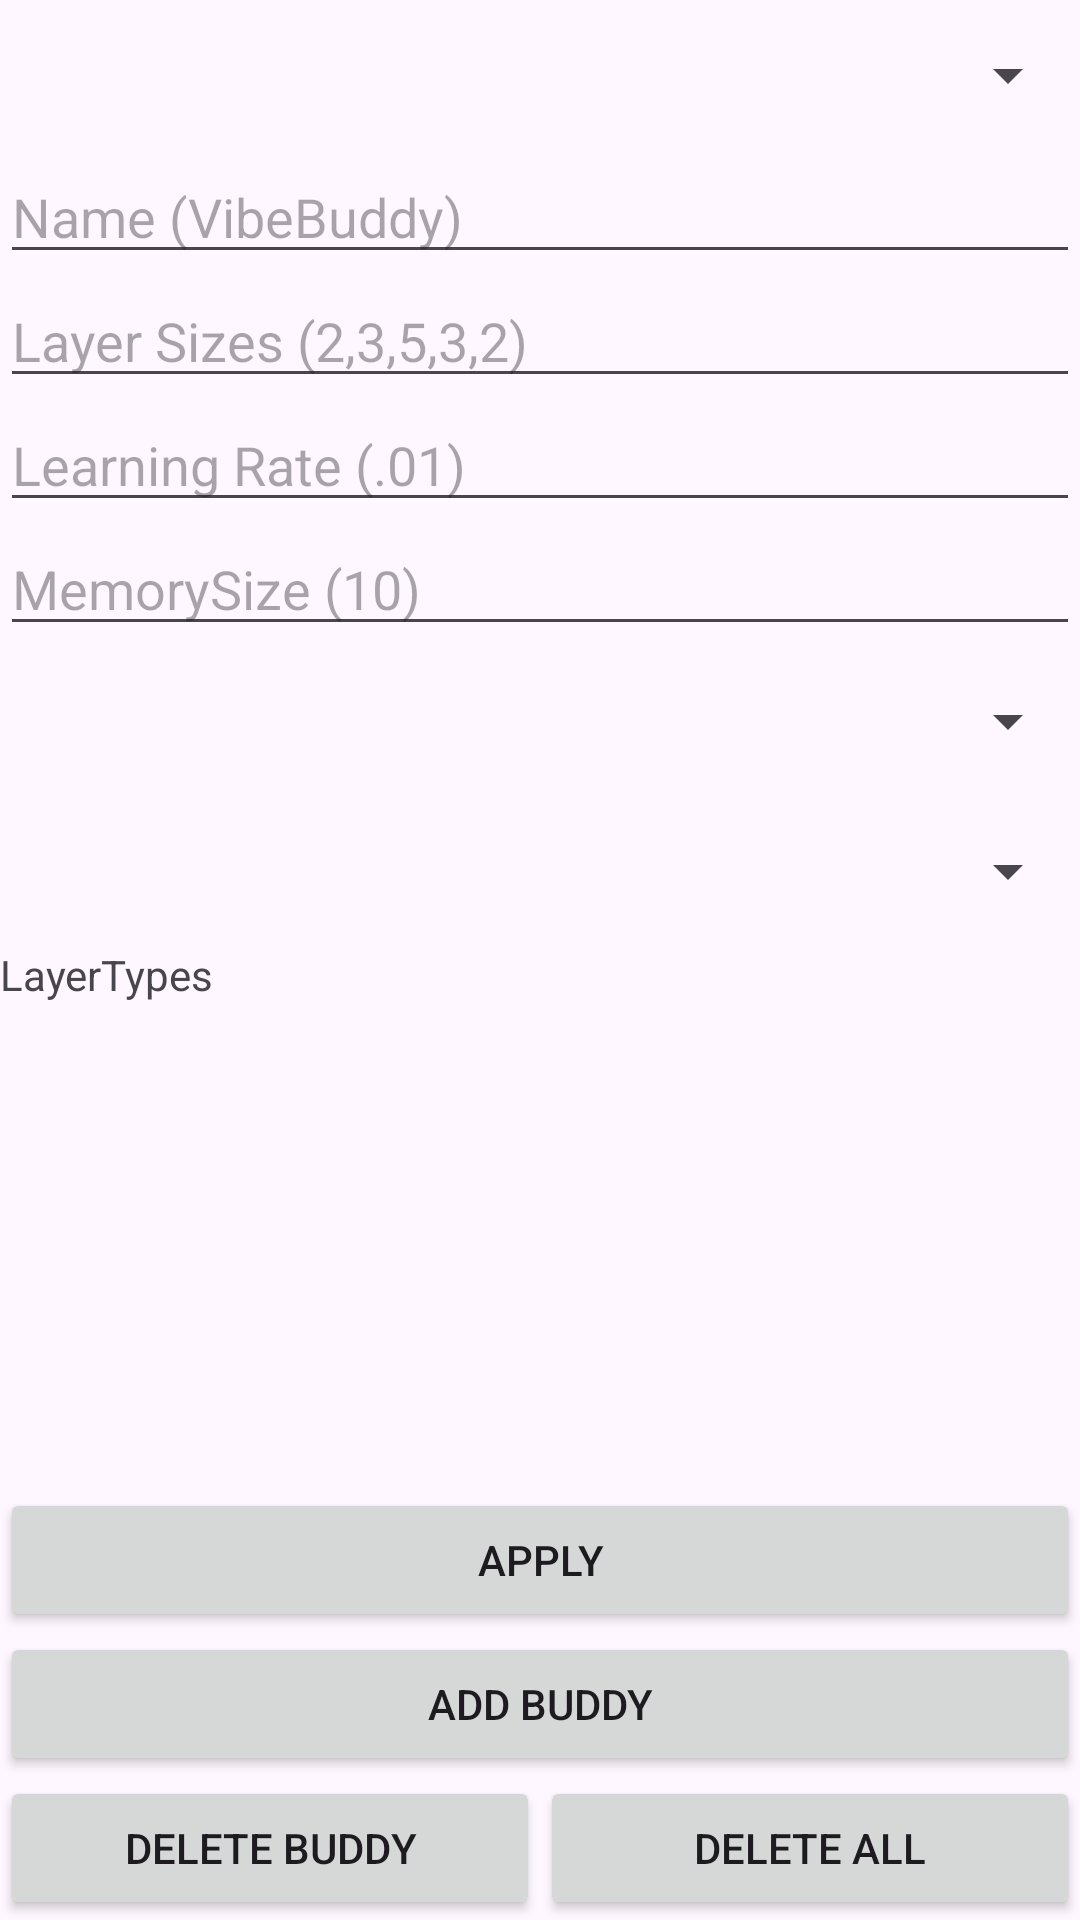

Layout XML and referenced resources for this Android screen:
<!-- AndroidManifest.xml: application theme Theme.VibeBuddy -->
<!-- res/layout/fragment_buddy_settings.xml -->
<?xml version="1.0" encoding="utf-8"?>
<FrameLayout xmlns:android="http://schemas.android.com/apk/res/android"
    xmlns:tools="http://schemas.android.com/tools"
    android:layout_width="match_parent"
    android:layout_height="match_parent"
    tools:context=".Frags.BuddySettingsFrag">

    

    <LinearLayout
        android:layout_width="match_parent"
        android:layout_height="match_parent"
        android:orientation="vertical">

        <Spinner
            android:id="@+id/BuddySelector"
            android:layout_width="match_parent"
            android:layout_height="50dp" />

        <EditText
            android:id="@+id/NameTextBox"
            android:layout_width="match_parent"
            android:layout_height="wrap_content"
            android:ems="10"
            android:hint="Name (VibeBuddy)"
            android:inputType="text" />

        <EditText
            android:id="@+id/LayersTextBox"
            android:layout_width="match_parent"
            android:layout_height="wrap_content"
            android:ems="10"
            android:hint="Layer Sizes (2,3,5,3,2)"
            android:inputType="text" />

        <EditText
            android:id="@+id/LearningRateTextBox"
            android:layout_width="match_parent"
            android:layout_height="wrap_content"
            android:ems="10"
            android:hint="Learning Rate (.01)"
            android:inputType="numberDecimal" />

        <EditText
            android:id="@+id/MemorySizeTextBox"
            android:layout_width="match_parent"
            android:layout_height="wrap_content"
            android:ems="10"
            android:hint="MemorySize (10)"
            android:inputType="number" />

        <Spinner
            android:id="@+id/ActivationSpinner"
            android:layout_width="match_parent"
            android:layout_height="50dp" />

        <Spinner
            android:id="@+id/LossSpinner"
            android:layout_width="match_parent"
            android:layout_height="50dp" />

        <TextView
            android:id="@+id/textView"
            android:layout_width="match_parent"
            android:layout_height="wrap_content"
            android:text="LayerTypes" />

        <ScrollView
            android:layout_width="match_parent"
            android:layout_height="0dp"
            android:layout_weight="1" >

            <LinearLayout
                android:id="@+id/LayerTypeHolder"
                android:layout_width="match_parent"
                android:layout_height="wrap_content"
                android:orientation="vertical"></LinearLayout>
        </ScrollView>

        <Button
            android:id="@+id/ApplyButton"
            android:layout_width="match_parent"
            android:layout_height="wrap_content"
            android:text="Apply" />

        <Button
            android:id="@+id/AddBuddyButton"
            android:layout_width="match_parent"
            android:layout_height="wrap_content"
            android:text="Add Buddy" />

        <LinearLayout
            android:layout_width="match_parent"
            android:layout_height="wrap_content"
            android:layout_weight="0"
            android:orientation="horizontal">

            <Button
                android:id="@+id/DeleteBuddyButton"
                android:layout_width="0dp"
                android:layout_height="wrap_content"
                android:layout_weight="1"
                android:text="Delete Buddy" />

            <Button
                android:id="@+id/DeleteAllButton"
                android:layout_width="0dp"
                android:layout_height="wrap_content"
                android:layout_weight="1"
                android:text="Delete All" />
        </LinearLayout>

    </LinearLayout>

</FrameLayout>
<!-- resources referenced by this layout -->
<resources>
  <style name="Theme.VibeBuddy" parent="Base.Theme.VibeBuddy" />
  <style name="Base.Theme.VibeBuddy" parent="Theme.Material3.DayNight.NoActionBar">
          
          
      </style>
</resources>
